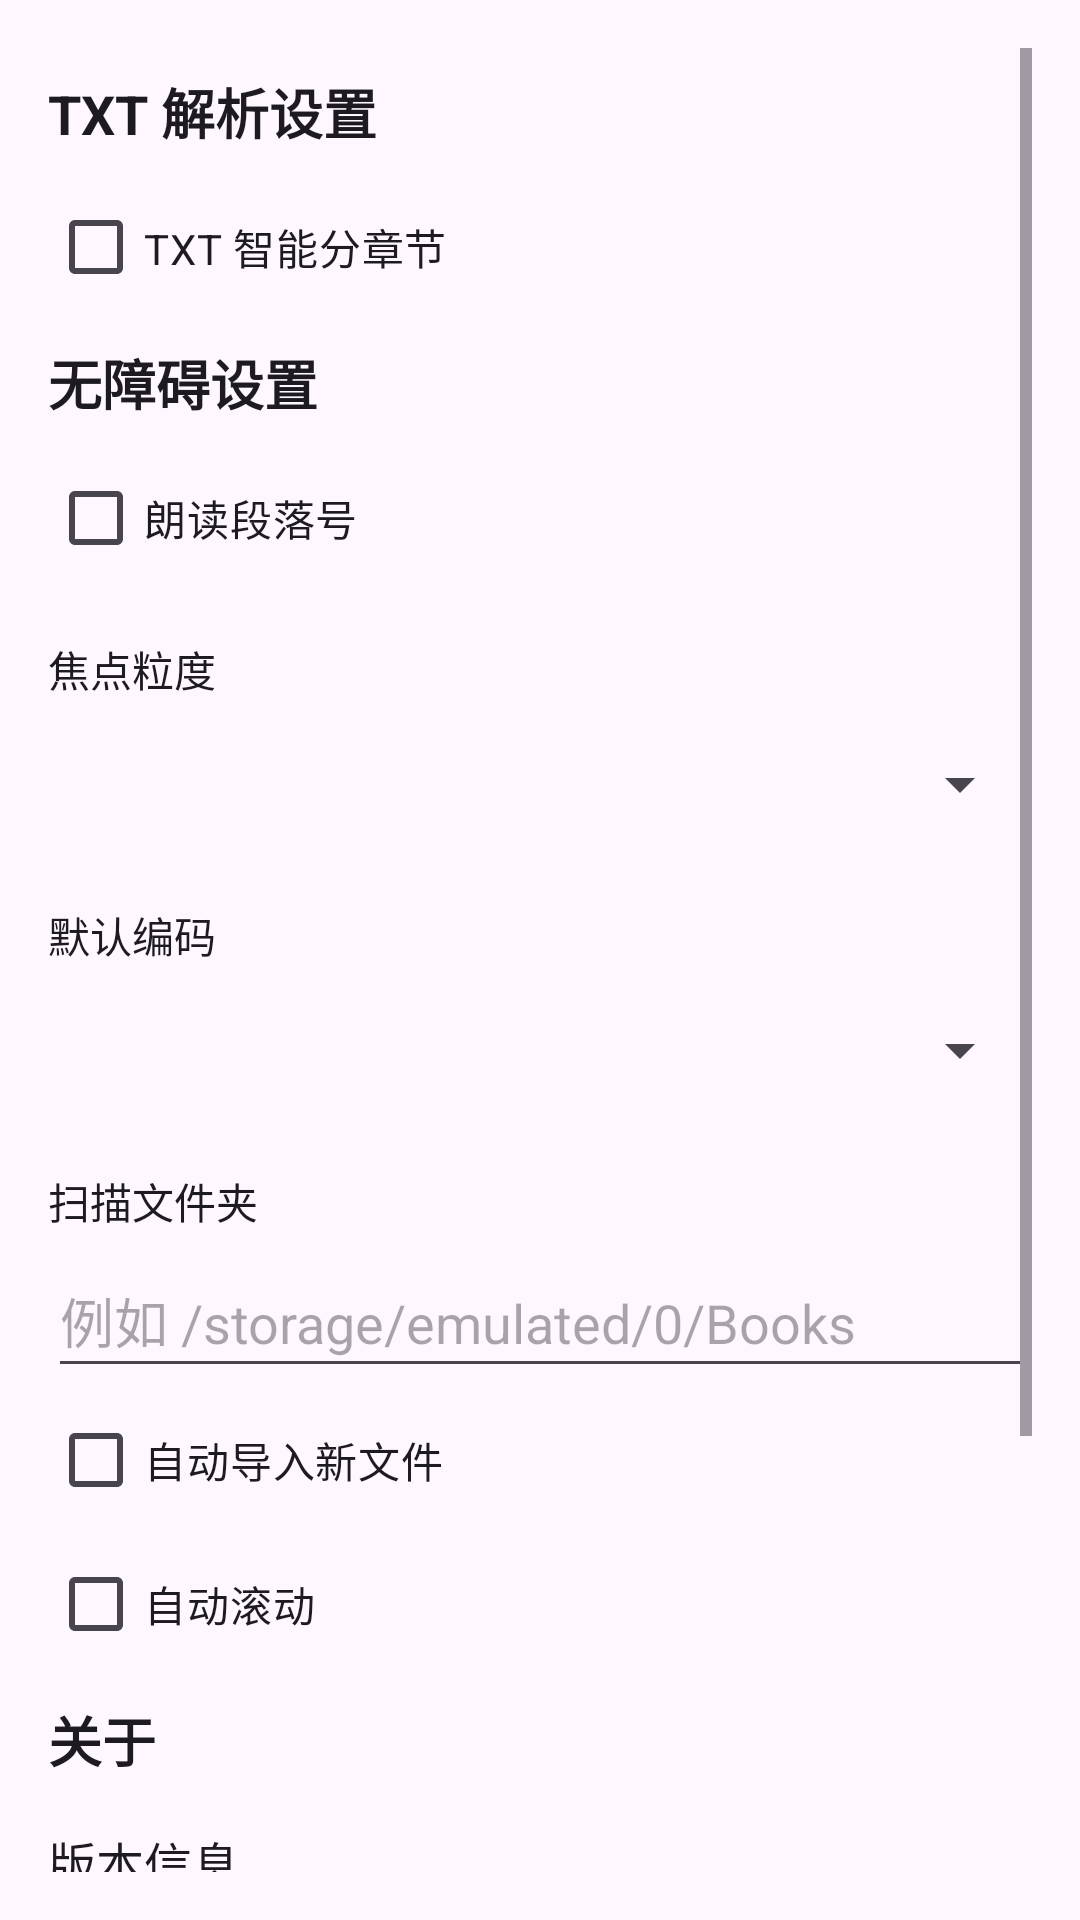

Android layout source for this screen:
<!-- AndroidManifest.xml: activity theme Theme.Aurora -->
<!-- res/layout/activity_settings.xml -->
<?xml version="1.0" encoding="utf-8"?>
<ScrollView xmlns:android="http://schemas.android.com/apk/res/android"
    android:layout_width="match_parent"
    android:layout_height="match_parent"
    android:padding="16dp">

    <LinearLayout
        android:layout_width="match_parent"
        android:layout_height="wrap_content"
        android:orientation="vertical">

        <TextView
            android:layout_width="match_parent"
            android:layout_height="wrap_content"
            android:text="TXT 解析设置"
            android:textSize="18sp"
            android:textStyle="bold"
            android:paddingVertical="8dp"
            android:textColor="?android:attr/textColorPrimary" />

        <CheckBox
            android:id="@+id/cb_smart_chapter"
            android:layout_width="match_parent"
            android:layout_height="wrap_content"
            android:minHeight="48dp"
            android:text="TXT 智能分章节"
            android:contentDescription="TXT智能分章节，开启后自动识别第X章作为目录锚点" />

        <TextView
            android:layout_width="match_parent"
            android:layout_height="wrap_content"
            android:text="无障碍设置"
            android:textSize="18sp"
            android:textStyle="bold"
            android:paddingVertical="8dp"
            android:textColor="?android:attr/textColorPrimary" />

        <CheckBox
            android:id="@+id/cb_announce_paragraph"
            android:layout_width="match_parent"
            android:layout_height="wrap_content"
            android:minHeight="48dp"
            android:text="朗读段落号"
            android:contentDescription="朗读段落号，开启后屏幕阅读器会播报当前段落编号" />

        <TextView
            android:layout_width="match_parent"
            android:layout_height="wrap_content"
            android:text="焦点粒度"
            android:textSize="14sp"
            android:paddingTop="16dp"
            android:paddingBottom="4dp"
            android:textColor="?android:attr/textColorPrimary"
            android:labelFor="@+id/spinner_focus_scheme" />

        <Spinner
            android:id="@+id/spinner_focus_scheme"
            android:layout_width="match_parent"
            android:layout_height="48dp"
            android:contentDescription="焦点粒度选择，按段落或按句子" />

        <TextView
            android:layout_width="match_parent"
            android:layout_height="wrap_content"
            android:text="默认编码"
            android:textSize="14sp"
            android:paddingTop="16dp"
            android:paddingBottom="4dp"
            android:textColor="?android:attr/textColorPrimary"
            android:labelFor="@+id/spinner_default_encoding" />

        <Spinner
            android:id="@+id/spinner_default_encoding"
            android:layout_width="match_parent"
            android:layout_height="48dp"
            android:contentDescription="默认编码选择" />

        <TextView
            android:layout_width="match_parent"
            android:layout_height="wrap_content"
            android:text="扫描文件夹"
            android:textSize="14sp"
            android:paddingTop="16dp"
            android:paddingBottom="4dp"
            android:textColor="?android:attr/textColorPrimary"
            android:labelFor="@+id/et_scan_folder" />

        <EditText
            android:id="@+id/et_scan_folder"
            android:layout_width="match_parent"
            android:layout_height="wrap_content"
            android:hint="例如 /storage/emulated/0/Books"
            android:minHeight="48dp"
            android:inputType="text"
            android:importantForAccessibility="yes" />

        <CheckBox
            android:id="@+id/cb_auto_import"
            android:layout_width="match_parent"
            android:layout_height="wrap_content"
            android:minHeight="48dp"
            android:text="自动导入新文件" />

        <CheckBox
            android:id="@+id/cb_auto_scroll"
            android:layout_width="match_parent"
            android:layout_height="wrap_content"
            android:minHeight="48dp"
            android:text="自动滚动" />

        
        <TextView
            android:layout_width="match_parent"
            android:layout_height="wrap_content"
            android:text="关于"
            android:textSize="18sp"
            android:textStyle="bold"
            android:paddingVertical="8dp"
            android:paddingTop="24dp"
            android:textColor="?android:attr/textColorPrimary" />

        <TextView
            android:layout_width="match_parent"
            android:layout_height="wrap_content"
            android:text="版本信息"
            android:textSize="16sp"
            android:paddingTop="8dp"
            android:textColor="?android:attr/textColorPrimary" />

        <TextView
            android:id="@+id/tv_version"
            android:layout_width="match_parent"
            android:layout_height="wrap_content"
            android:text="版本号：1.0.2a3c"
            android:textSize="14sp"
            android:paddingBottom="4dp"
            android:textColor="?android:attr/textColorSecondary"
            android:contentDescription="版本号，1.0.2a3c" />

        <Button
            android:id="@+id/btn_show_eula"
            android:layout_width="match_parent"
            android:layout_height="48dp"
            android:layout_marginTop="8dp"
            android:text="用户协议"
            android:contentDescription="查看用户协议" />

        <Button
            android:id="@+id/btn_qq_group"
            android:layout_width="match_parent"
            android:layout_height="48dp"
            android:layout_marginTop="8dp"
            android:text="加入QQ群"
            android:contentDescription="加入 Aurora 开发社区QQ群" />

        <Button
            android:id="@+id/btn_save_settings"
            android:layout_width="match_parent"
            android:layout_height="48dp"
            android:layout_marginTop="24dp"
            android:text="保存设置" />

    </LinearLayout>

</ScrollView>
<!-- resources referenced by this layout -->
<resources>
  <style name="Theme.Aurora" parent="Theme.Material3.DayNight.NoActionBar">
          <item name="colorPrimary">#1B5E20</item>
          <item name="colorPrimaryVariant">#2E7D32</item>
          <item name="colorOnPrimary">#FFFFFF</item>
          <item name="colorSecondary">#FF6F00</item>
          <item name="android:statusBarColor">@android:color/transparent</item>
      </style>
</resources>
